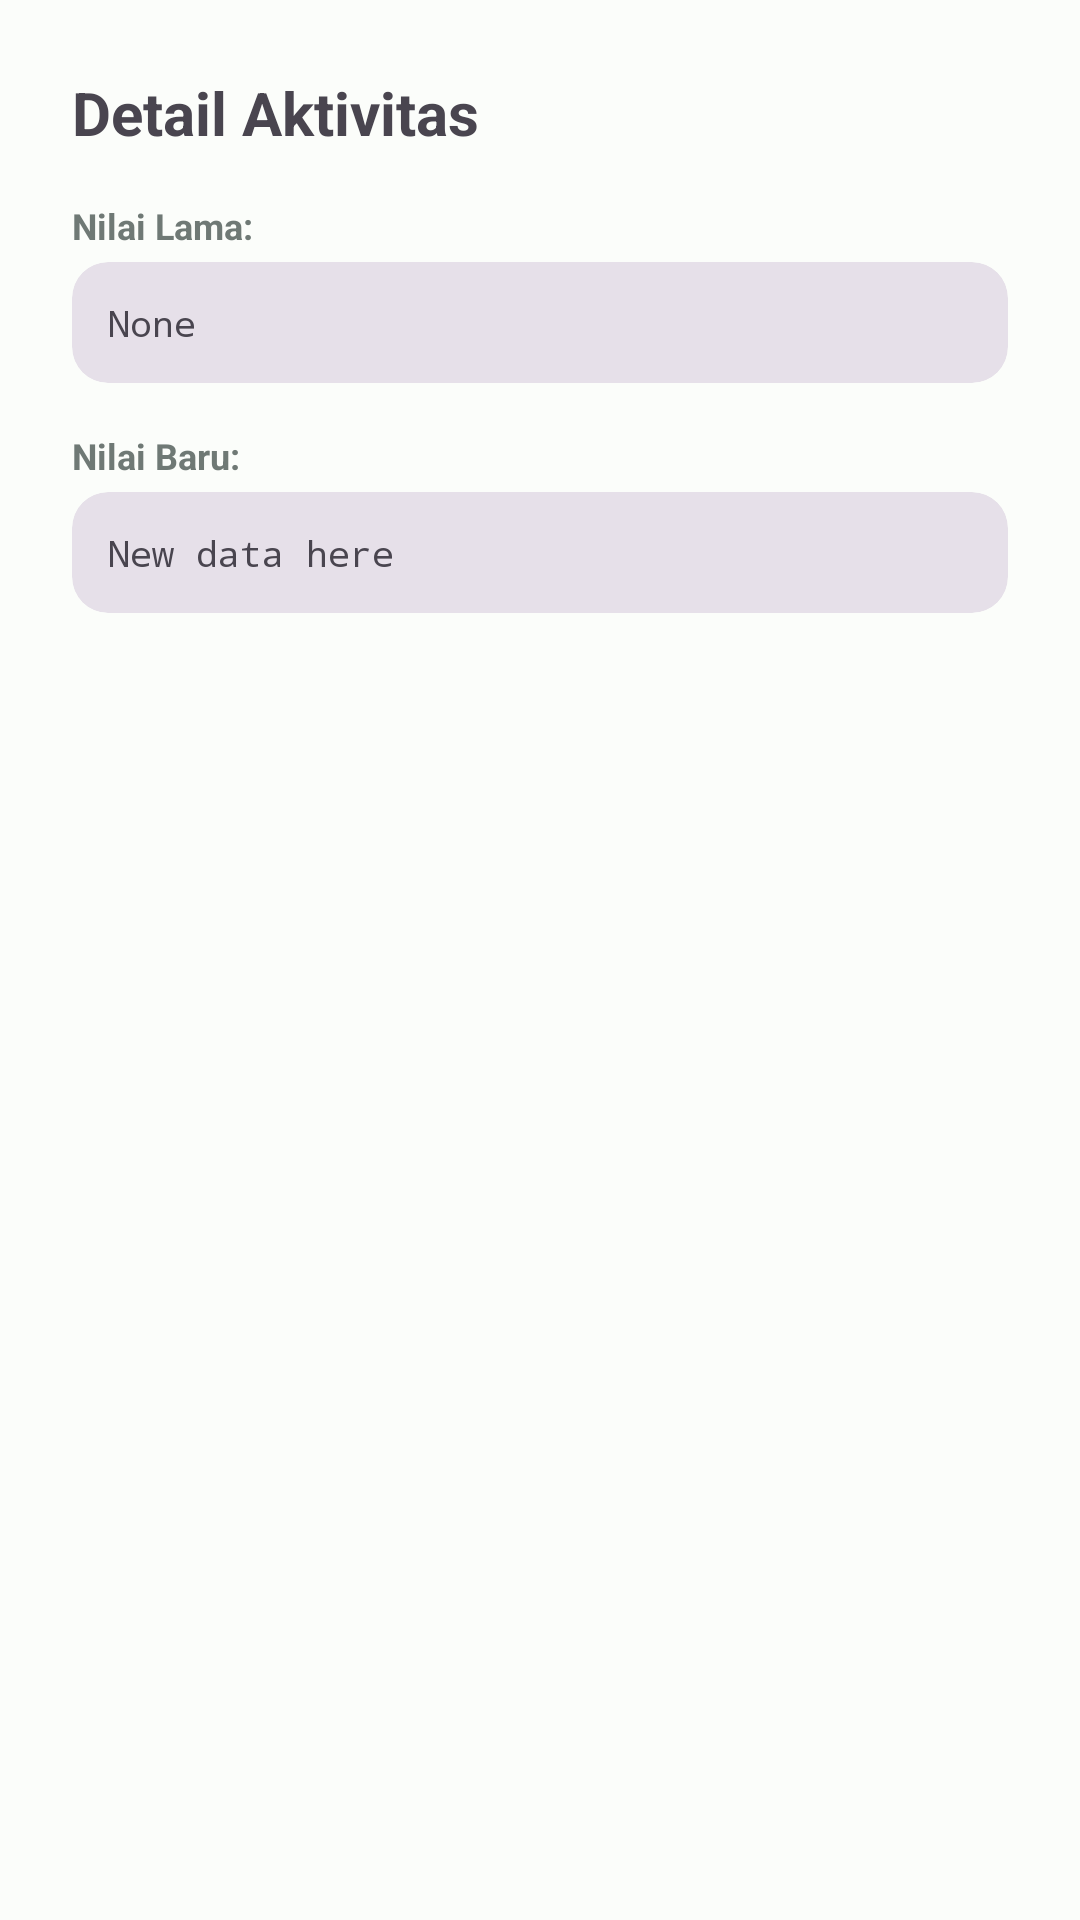

Produce the Android XML layout that renders to this screen, including the resource entries it uses.
<!-- AndroidManifest.xml: application theme Theme.RajinKas -->
<!-- res/layout/dialog_audit_log_detail.xml -->
<?xml version="1.0" encoding="utf-8"?>
<ScrollView xmlns:android="http://schemas.android.com/apk/res/android"
    android:layout_width="match_parent"
    android:layout_height="wrap_content"
    android:padding="24dp">

    <LinearLayout
        android:layout_width="match_parent"
        android:layout_height="wrap_content"
        android:orientation="vertical">

        <TextView
            android:id="@+id/tvActionTitle"
            android:layout_width="wrap_content"
            android:layout_height="wrap_content"
            android:text="Detail Aktivitas"
            android:textSize="20sp"
            android:textStyle="bold"
            android:layout_marginBottom="16dp" />

        <TextView
            android:layout_width="wrap_content"
            android:layout_height="wrap_content"
            android:text="Nilai Lama:"
            android:textStyle="bold"
            android:textSize="12sp"
            android:textColor="?attr/colorOutline" />

        <com.google.android.material.card.MaterialCardView
            android:layout_width="match_parent"
            android:layout_height="wrap_content"
            android:layout_marginTop="4dp"
            android:layout_marginBottom="16dp"
            style="@style/Widget.Material3.CardView.Filled">
            <TextView
                android:id="@+id/tvOldValue"
                android:layout_width="match_parent"
                android:layout_height="wrap_content"
                android:padding="12dp"
                android:text="None"
                android:fontFamily="monospace"
                android:textSize="12sp" />
        </com.google.android.material.card.MaterialCardView>

        <TextView
            android:layout_width="wrap_content"
            android:layout_height="wrap_content"
            android:text="Nilai Baru:"
            android:textStyle="bold"
            android:textSize="12sp"
            android:textColor="?attr/colorOutline" />

        <com.google.android.material.card.MaterialCardView
            android:layout_width="match_parent"
            android:layout_height="wrap_content"
            android:layout_marginTop="4dp"
            style="@style/Widget.Material3.CardView.Filled">
            <TextView
                android:id="@+id/tvNewValue"
                android:layout_width="match_parent"
                android:layout_height="wrap_content"
                android:padding="12dp"
                android:text="New data here"
                android:fontFamily="monospace"
                android:textSize="12sp" />
        </com.google.android.material.card.MaterialCardView>

    </LinearLayout>
</ScrollView>
<!-- resources referenced by this layout -->
<resources>
  <style name="Theme.RajinKas" parent="Base.Theme.RajinKas" />
  <style name="Base.Theme.RajinKas" parent="Theme.Material3.DayNight.NoActionBar">
          
          <item name="colorPrimary">@color/primary</item>
          <item name="colorOnPrimary">@color/onPrimary</item>
          <item name="colorPrimaryContainer">@color/primaryContainer</item>
          <item name="colorOnPrimaryContainer">@color/onPrimaryContainer</item>
  
          <item name="colorSecondary">@color/secondary</item>
          <item name="colorOnSecondary">@color/onSecondary</item>
          <item name="colorSecondaryContainer">@color/secondaryContainer</item>
          <item name="colorOnSecondaryContainer">@color/onSecondaryContainer</item>
  
          <item name="colorTertiary">@color/tertiary</item>
          <item name="colorOnTertiary">@color/onTertiary</item>
          <item name="colorTertiaryContainer">@color/tertiaryContainer</item>
          <item name="colorOnTertiaryContainer">@color/onTertiaryContainer</item>
  
          <item name="android:windowBackground">@color/background</item>
          <item name="colorSurface">@color/surface</item>
          <item name="colorOnSurface">@color/onSurface</item>
          <item name="colorSurfaceVariant">@color/surfaceVariant</item>
          <item name="colorOnSurfaceVariant">@color/onSurfaceVariant</item>
          <item name="colorOutline">@color/outline</item>
  
          
          <item name="shapeAppearanceSmallComponent">@style/ShapeAppearance.RajinKas.SmallComponent</item>
          <item name="shapeAppearanceMediumComponent">@style/ShapeAppearance.RajinKas.MediumComponent</item>
          <item name="shapeAppearanceLargeComponent">@style/ShapeAppearance.RajinKas.LargeComponent</item>
      </style>
  <color name="primary">#006B5B</color>
  <color name="onPrimary">#FFFFFF</color>
  <color name="primaryContainer">#76F8DE</color>
  <color name="onPrimaryContainer">#00201A</color>
  <color name="secondary">#4B635C</color>
  <color name="onSecondary">#FFFFFF</color>
  <color name="secondaryContainer">#CDE9DE</color>
  <color name="onSecondaryContainer">#07201A</color>
  <color name="tertiary">#7C5700</color>
  <color name="onTertiary">#FFFFFF</color>
  <color name="tertiaryContainer">#FFDEA3</color>
  <color name="onTertiaryContainer">#271900</color>
  <color name="background">#FBFDFA</color>
  <color name="surface">#FBFDFA</color>
  <color name="onSurface">#191C1B</color>
  <color name="surfaceVariant">#DBE5E0</color>
  <color name="onSurfaceVariant">#3F4945</color>
  <color name="outline">#6F7975</color>
  <style name="ShapeAppearance.RajinKas.SmallComponent" parent="ShapeAppearance.Material3.SmallComponent">
          <item name="cornerSize">8dp</item>
      </style>
  <style name="ShapeAppearance.RajinKas.MediumComponent" parent="ShapeAppearance.Material3.MediumComponent">
          <item name="cornerSize">16dp</item>
      </style>
  <style name="ShapeAppearance.RajinKas.LargeComponent" parent="ShapeAppearance.Material3.LargeComponent">
          <item name="cornerSize">28dp</item>
      </style>
</resources>
